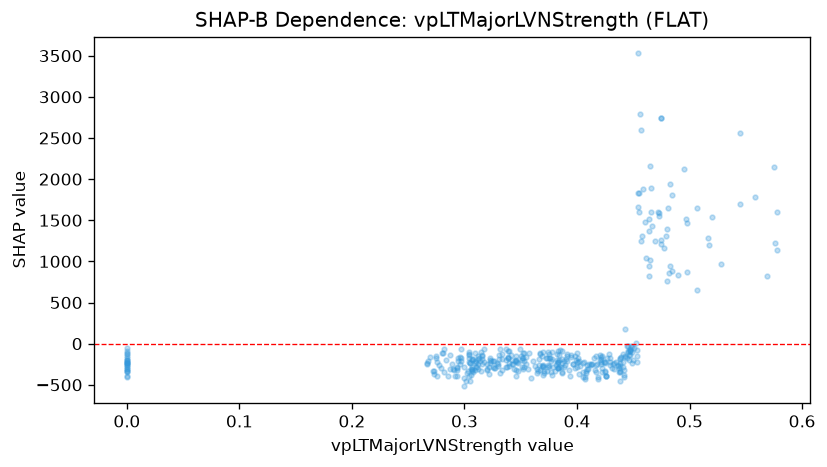

Data behind this chart, as committed beside it:
feature_value, shap_value
0.275, -149.4
0.297, -68.25
0.331, -184.9
0.284, -198.8
0.294, -176.8
0.343, -249.6
0.353, -288.8
0.352, -178.2
0.352, -305.1
0.34, -92.49
0.324, -204.9
0.304, -171.9
0.304, -129.2
0.281, -117.8
0.297, -178
0.316, -151.8
0.316, -186.9
0.326, -300.9
0.306, -311.1
0.307, -283.8
0.296, -251.4
0.29, -303.2
0.297, -211.3
0.291, -319.6
0.302, -362.3
0.276, -225.1
0.267, -243
0.276, -389.2
0.292, -390.8
0.326, -216.2
0.373, -171.9
0.383, -223.4
0.441, -227.9
0.465, 1020
0.475, 1207
0.477, 1161
0.48, 761.7
0.475, 1255
0.441, -124.7
0.405, -343.1
0.387, -185
0.391, -130.3
0.398, -149.3
0.401, -224.4
0.426, -394.7
0.426, -394.7
0.426, -394.7
0.438, -340.9
0.472, 1595
0.483, 944.8
0.484, 880
0.517, 1198
0.528, 972.9
0.545, 2564
0.545, 1694
0.558, 1786
0.575, 2145
0.576, 1221
0.52, 1537
0.446, -140.1
... 342 more rows
